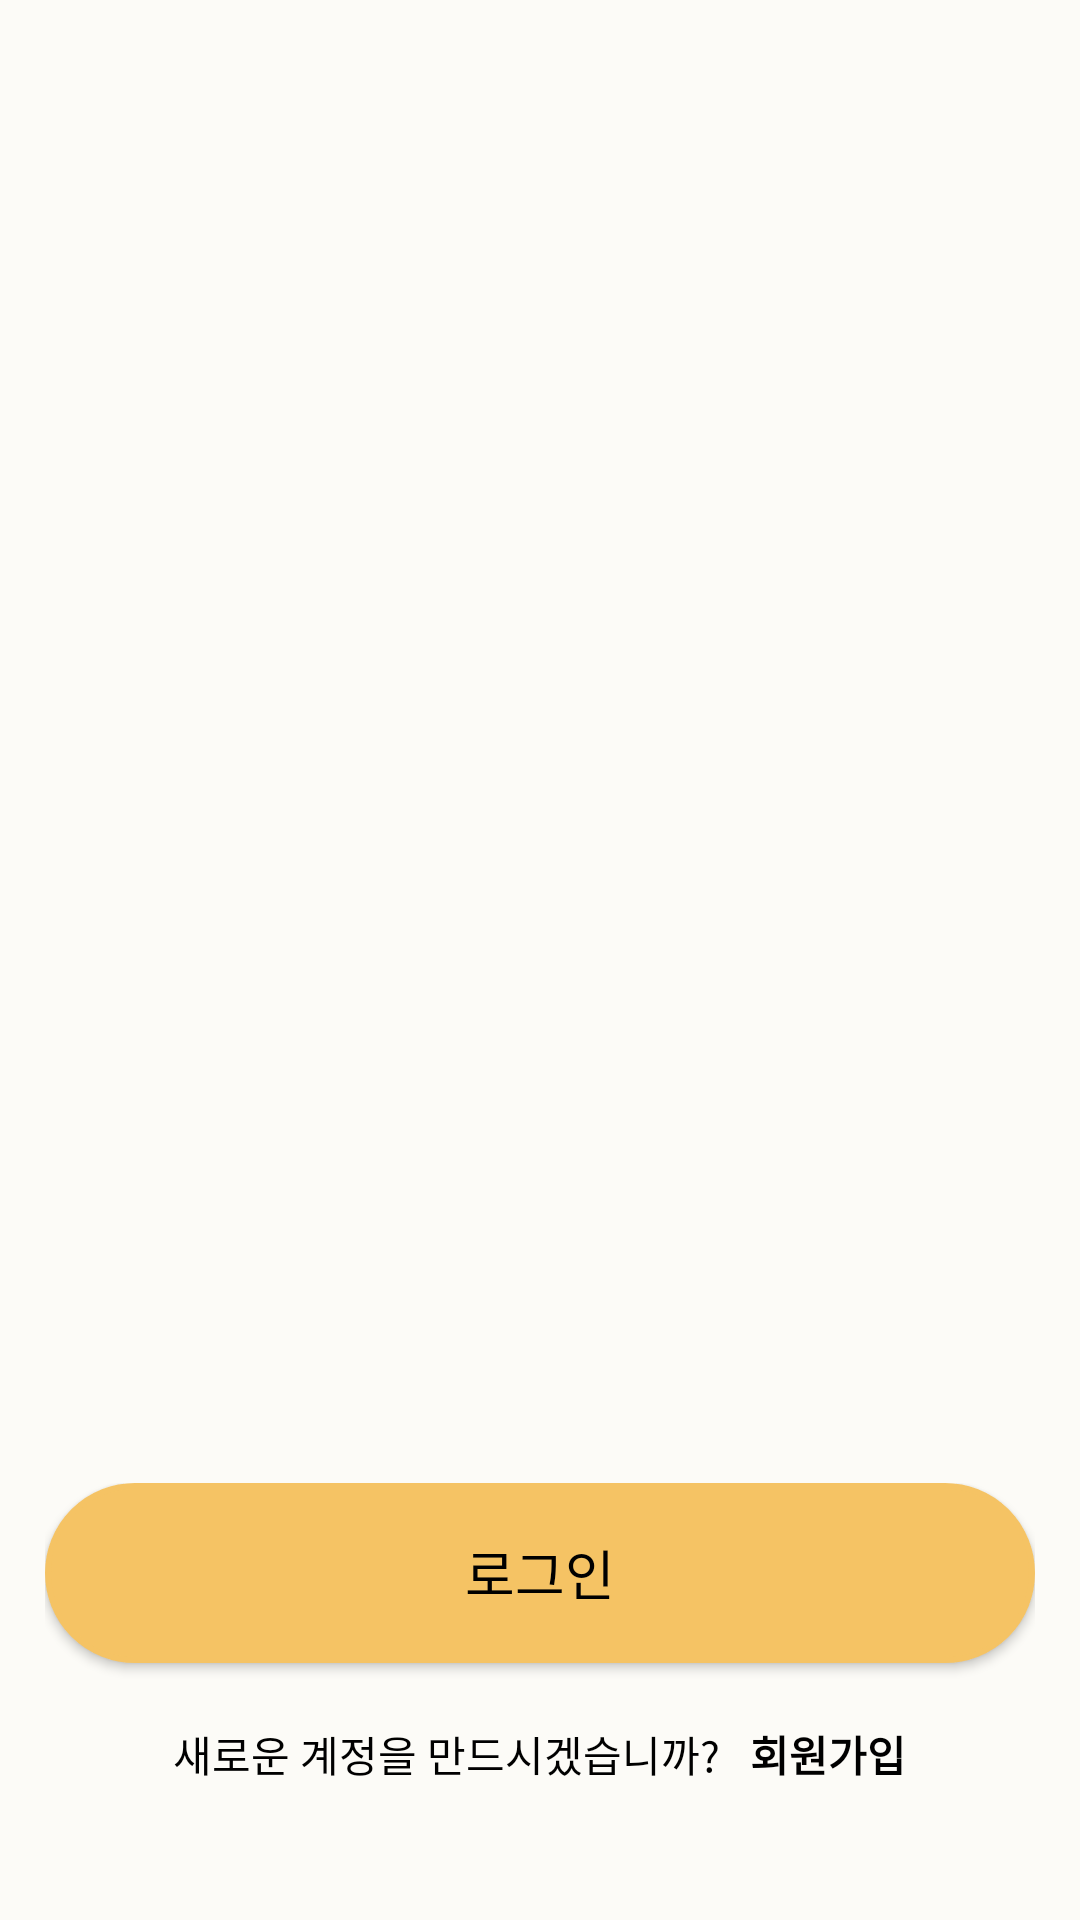

Produce the Android XML layout that renders to this screen, including the resource entries it uses.
<!-- AndroidManifest.xml: application theme AppTheme -->
<!-- res/layout/onbroading.xml -->
<?xml version="1.0" encoding="utf-8"?>
<LinearLayout xmlns:android="http://schemas.android.com/apk/res/android"
    android:layout_width="match_parent"
    android:layout_height="match_parent"
    android:gravity="bottom"
    android:orientation="vertical">
    <LinearLayout
        android:layout_width="match_parent"
        android:layout_height="wrap_content"
        android:orientation="vertical"
        android:padding="15dp">
        <Button
            android:layout_width="match_parent"
            android:layout_height="60dp"
            android:background="@drawable/button_bg"
            android:text="로그인"
            android:textColor="@color/black"
            android:textSize="18dp">
        </Button>

        <LinearLayout
            android:layout_width="match_parent"
            android:layout_height="match_parent"
            android:orientation="horizontal"
            android:layout_marginTop="20dp"
            android:layout_marginBottom="30dp"
            android:gravity="center">
            <TextView
                android:layout_width="wrap_content"
                android:layout_height="match_parent"
                android:text="새로운 계정을 만드시겠습니까?"
                android:textColor="@color/black">
            </TextView>
            <TextView
                android:layout_width="wrap_content"
                android:layout_height="match_parent"
                android:text="회원가입"
                android:textColor="@color/black"
                android:textStyle="bold"
                android:layout_marginLeft="10dp">
            </TextView>
        </LinearLayout>
    </LinearLayout>

</LinearLayout>
<!-- resources referenced by this layout -->
<resources>
  <color name="black">#FF000000</color>
  <!-- drawable button_bg (drawable) -->
  <?xml version="1.0" encoding="utf-8"?>
  <shape xmlns:android="http://schemas.android.com/apk/res/android">
      <solid android:color="@color/bright_yellow" />
      <stroke
          android:width="2dp"
          android:color="#F5C364" />
      <corners android:radius="50dp" />
      <padding
          android:bottom="0dp"
          android:left="0dp"
          android:right="0dp"
          android:top="0dp" />
  </shape>
  <style name="AppTheme" parent="Theme.MaterialComponents.Light.NoActionBar">
          
          <item name="colorPrimary">@color/bright_yellow</item>
          <item name="colorPrimaryVariant">@color/black</item>
          <item name="colorOnPrimary">@color/light_yellow</item>
          
          <item name="colorSecondary">@color/teal_200</item>
          <item name="colorSecondaryVariant">@color/representative</item>
          <item name="colorOnSecondary">@color/black</item>
          
          <item name="android:statusBarColor" tools:targetApi="l">?attr/colorPrimaryVariant</item>
          
          <item name="android:windowActionBar">false</item>
          <item name="windowNoTitle">true</item>
          <item name="bottomSheetDialogTheme">@style/AppBottomSheetDialogTheme</item>
  
  
  
          <item name="android:windowBackground">@color/light_yellow</item>
  
      </style>
  <color name="bright_yellow">#F5C364</color>
  <color name="light_yellow">#FCFBF7</color>
  <color name="teal_200">#FF03DAC5</color>
  <color name="representative">#F5FAFF</color>
  <style name="AppBottomSheetDialogTheme" parent="Theme.Design.Light.BottomSheetDialog">
          <item name="bottomSheetStyle">@style/AppModalStyle</item>
      </style>
  <style name="AppModalStyle" parent="Widget.Design.BottomSheet.Modal">
  
      </style>
</resources>
